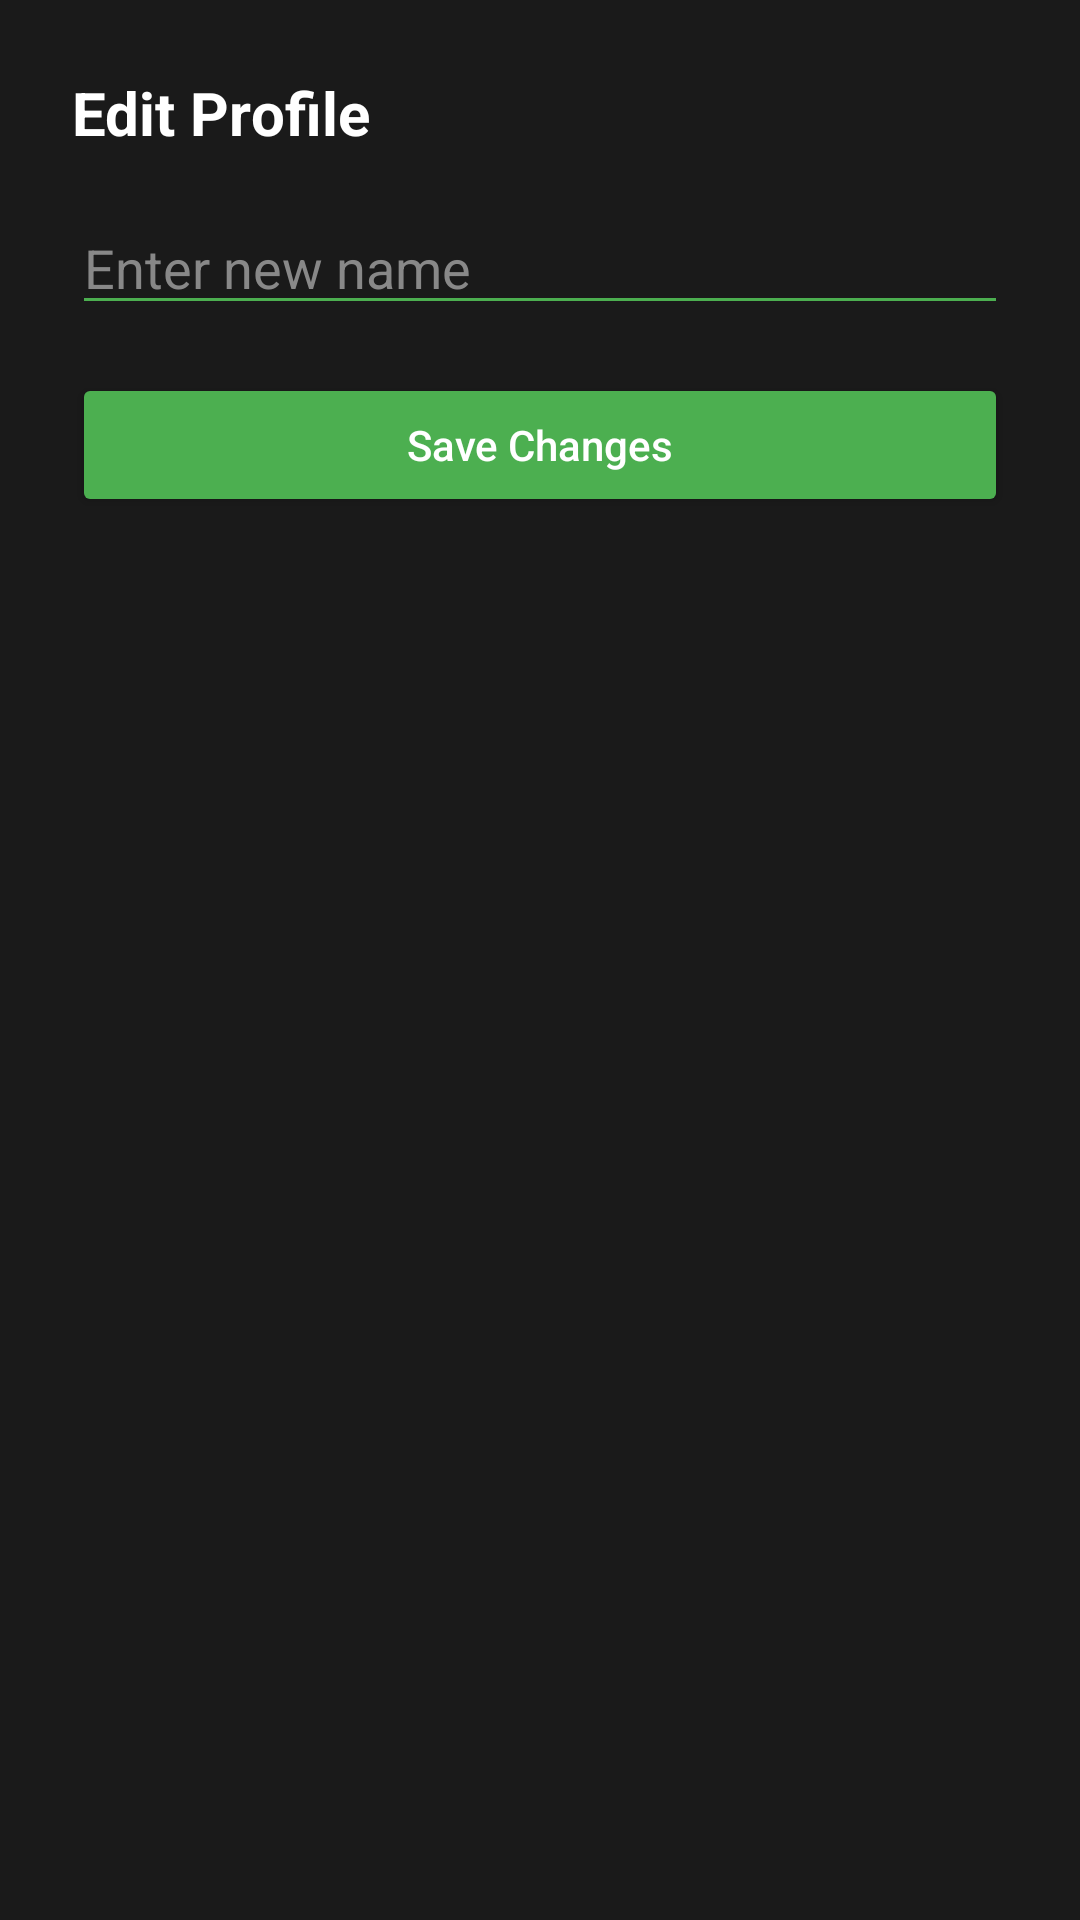

Android layout source for this screen:
<!-- AndroidManifest.xml: application theme Theme.Material3.DayNight.NoActionBar -->
<!-- res/layout/bottom_sheet_edit_profile.xml -->
<?xml version="1.0" encoding="utf-8"?>
<LinearLayout xmlns:android="http://schemas.android.com/apk/res/android"
    android:layout_width="match_parent"
    android:layout_height="wrap_content"
    android:orientation="vertical"
    android:padding="24dp"
    android:background="#1A1A1A">

    <TextView
        android:layout_width="wrap_content"
        android:layout_height="wrap_content"
        android:text="Edit Profile"
        android:textSize="20sp"
        android:textStyle="bold"
        android:textColor="#FFFFFF"
        android:layout_marginBottom="16dp"/>

    <EditText
        android:id="@+id/etEditName"
        android:layout_width="match_parent"
        android:layout_height="wrap_content"
        android:hint="Enter new name"
        android:textColor="#FFFFFF"
        android:textColorHint="#888888"
        android:backgroundTint="#4CAF50"
        android:layout_marginBottom="16dp"/>

    <Button
        android:id="@+id/btnSaveProfile"
        android:layout_width="match_parent"
        android:layout_height="48dp"
        android:text="Save Changes"
        android:textAllCaps="false"
        android:textColor="#FFFFFF"
        android:backgroundTint="#4CAF50"/>

</LinearLayout>
<!-- resources referenced by this layout -->
<resources>

</resources>
